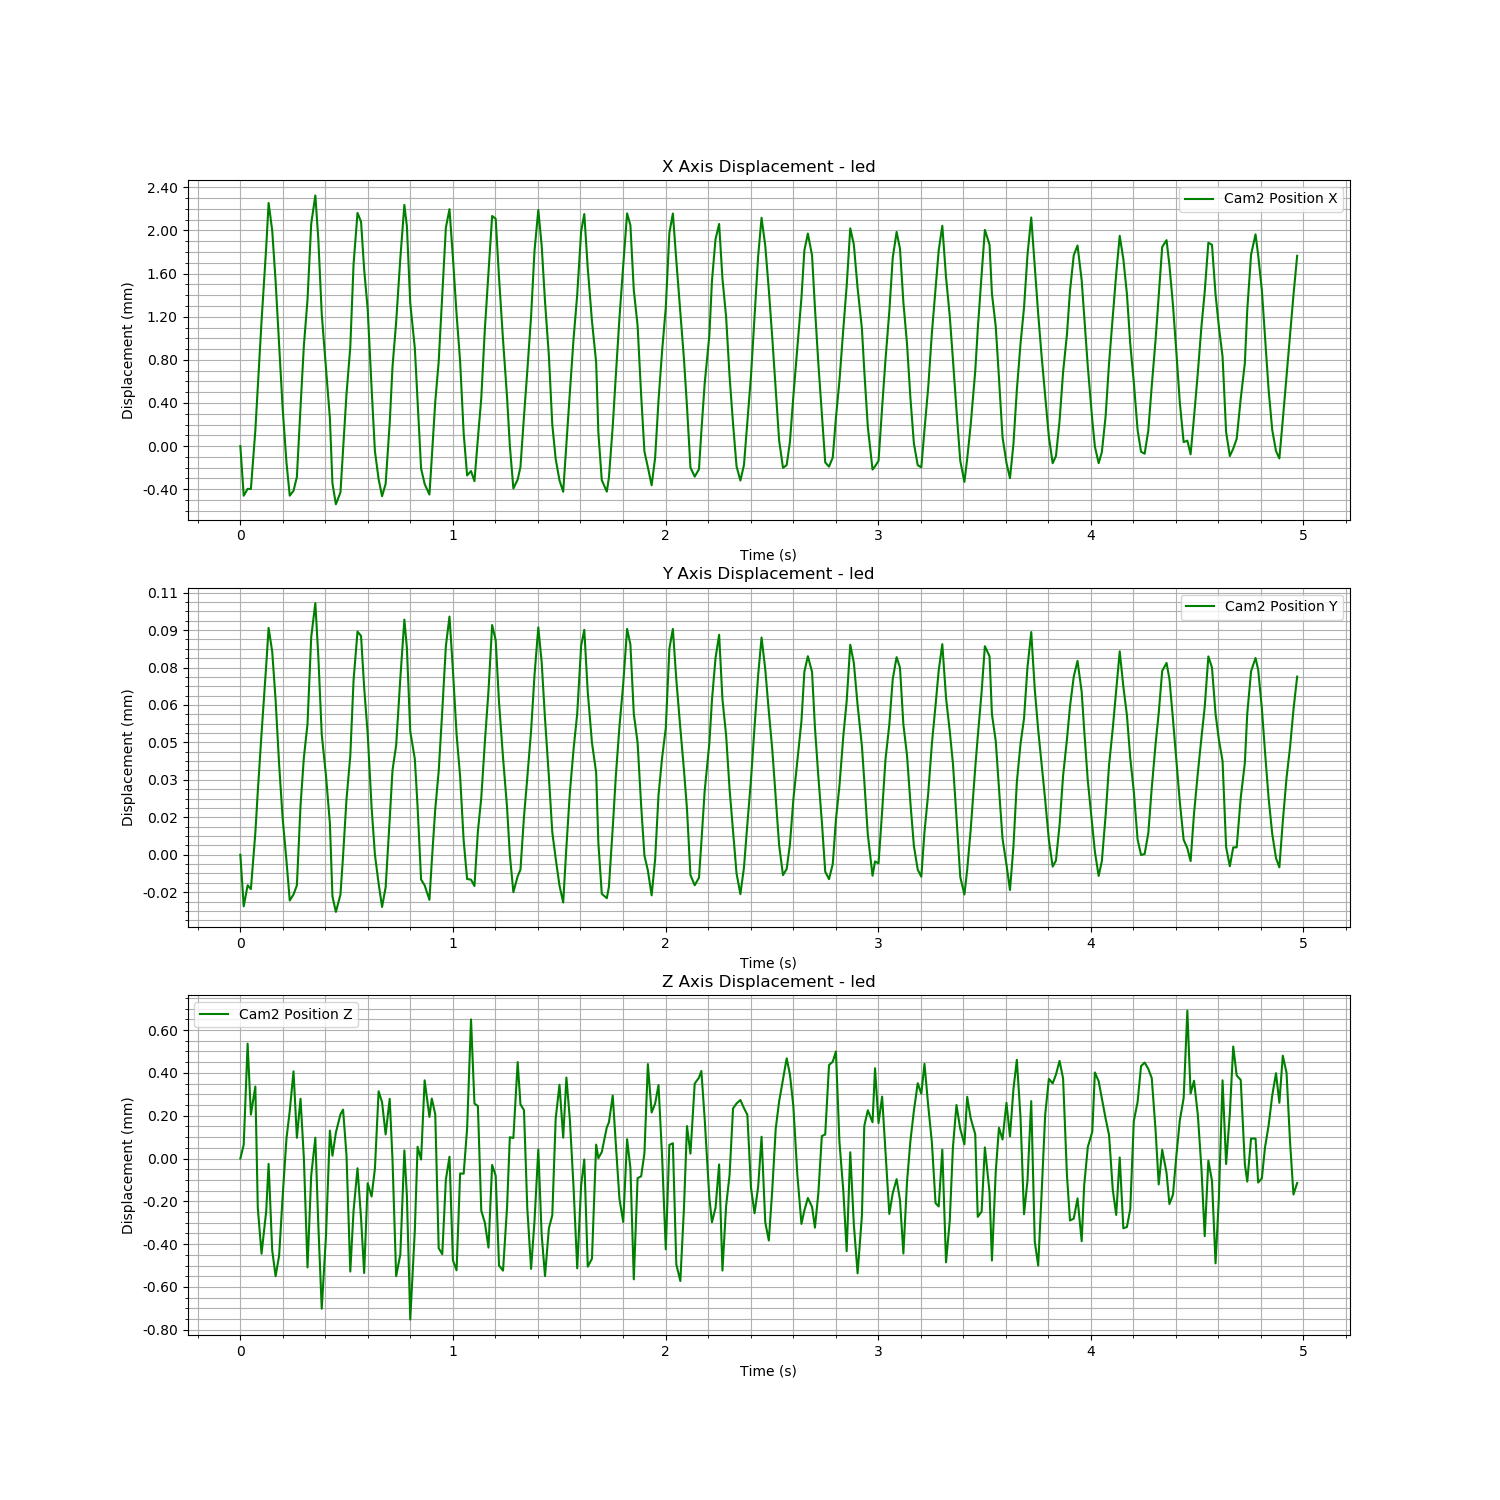

Values plotted in this chart, from the file beside it:
Time (s), Cam2 Fiducial ID, Cam2 Position X, Cam2 Position Y, Cam2 Position Z, Cam2 Rotation X, Cam2 Rotation Y, Cam2 Rotation Z, Cam2 Rotation W
1723739976, 0, 0.5468, 0.03185, 1.109, 0.9751, 0.009545, -0.2215, 0.009117
1723739976, 0, 0.5463, 0.03183, 1.109, 0.9751, 0.009545, -0.2215, 0.009117
1723739976, 0, 0.5464, 0.03184, 1.109, 0.9751, 0.009545, -0.2215, 0.009117
1723739976, 0, 0.5464, 0.03184, 1.109, 0.9751, 0.009545, -0.2215, 0.009117
1723739976, 0, 0.5469, 0.03186, 1.109, 0.9751, 0.009545, -0.2215, 0.009117
1723739976, 0, 0.5473, 0.03188, 1.109, 0.9751, 0.009545, -0.2215, 0.009117
1723739976, 0, 0.548, 0.0319, 1.108, 0.9751, 0.009545, -0.2215, 0.009117
1723739976, 0, 0.5486, 0.03193, 1.109, 0.9751, 0.009545, -0.2215, 0.009117
1723739976, 0, 0.5491, 0.03195, 1.109, 0.9751, 0.009545, -0.2215, 0.009117
1723739976, 0, 0.5488, 0.03194, 1.108, 0.9751, 0.009545, -0.2215, 0.009117
1723739976, 0, 0.5483, 0.03192, 1.108, 0.9751, 0.009545, -0.2215, 0.009117
1723739976, 0, 0.5477, 0.03189, 1.108, 0.9751, 0.009545, -0.2215, 0.009117
1723739976, 0, 0.5472, 0.03187, 1.109, 0.9751, 0.009545, -0.2215, 0.009117
1723739976, 0, 0.5467, 0.03185, 1.109, 0.9751, 0.009545, -0.2215, 0.009117
1723739976, 0, 0.5463, 0.03184, 1.109, 0.9751, 0.009545, -0.2215, 0.009117
1723739977, 0, 0.5464, 0.03184, 1.109, 0.9751, 0.009545, -0.2215, 0.009117
1723739977, 0, 0.5465, 0.03184, 1.109, 0.9751, 0.009545, -0.2215, 0.009117
1723739977, 0, 0.5472, 0.03187, 1.109, 0.9751, 0.009545, -0.2215, 0.009117
1723739977, 0, 0.5477, 0.03189, 1.109, 0.9751, 0.009545, -0.2215, 0.009117
1723739977, 0, 0.5482, 0.03191, 1.108, 0.9751, 0.009545, -0.2215, 0.009117
1723739977, 0, 0.5489, 0.03194, 1.109, 0.9751, 0.009545, -0.2215, 0.009117
1723739977, 0, 0.5491, 0.03196, 1.109, 0.9751, 0.009545, -0.2215, 0.009117
1723739977, 0, 0.5487, 0.03193, 1.109, 0.9751, 0.009545, -0.2215, 0.009117
1723739977, 0, 0.548, 0.0319, 1.108, 0.9751, 0.009545, -0.2215, 0.009117
1723739977, 0, 0.5475, 0.03189, 1.109, 0.9751, 0.009545, -0.2215, 0.009117
1723739977, 0, 0.5471, 0.03187, 1.109, 0.9751, 0.009545, -0.2215, 0.009117
1723739977, 0, 0.5465, 0.03184, 1.109, 0.9751, 0.009545, -0.2215, 0.009117
1723739977, 0, 0.5463, 0.03183, 1.109, 0.9751, 0.009545, -0.2215, 0.009117
1723739977, 0, 0.5464, 0.03184, 1.109, 0.9751, 0.009545, -0.2215, 0.009117
1723739977, 0, 0.5468, 0.03185, 1.109, 0.9751, 0.009545, -0.2215, 0.009117
1723739977, 0, 0.5473, 0.03188, 1.109, 0.9751, 0.009545, -0.2215, 0.009117
1723739977, 0, 0.5477, 0.03189, 1.108, 0.9751, 0.009545, -0.2215, 0.009117
1723739977, 0, 0.5485, 0.03192, 1.109, 0.9751, 0.009545, -0.2215, 0.009117
1723739977, 0, 0.549, 0.03194, 1.109, 0.9751, 0.009545, -0.2215, 0.009117
1723739977, 0, 0.5489, 0.03194, 1.109, 0.9751, 0.009545, -0.2215, 0.009117
1723739977, 0, 0.5484, 0.03192, 1.108, 0.9751, 0.009545, -0.2215, 0.009117
1723739977, 0, 0.5481, 0.0319, 1.109, 0.9751, 0.009545, -0.2215, 0.009117
1723739977, 0, 0.5473, 0.03187, 1.109, 0.9751, 0.009545, -0.2215, 0.009117
1723739977, 0, 0.5468, 0.03185, 1.109, 0.9751, 0.009545, -0.2215, 0.009117
1723739977, 0, 0.5465, 0.03184, 1.109, 0.9751, 0.009545, -0.2215, 0.009117
1723739977, 0, 0.5463, 0.03183, 1.109, 0.9751, 0.009545, -0.2215, 0.009117
1723739977, 0, 0.5465, 0.03184, 1.109, 0.9751, 0.009545, -0.2215, 0.009117
1723739977, 0, 0.547, 0.03187, 1.109, 0.9751, 0.009545, -0.2215, 0.009117
1723739977, 0, 0.5475, 0.03189, 1.109, 0.9751, 0.009545, -0.2215, 0.009117
1723739977, 0, 0.548, 0.0319, 1.108, 0.9751, 0.009545, -0.2215, 0.009117
1723739977, 0, 0.5485, 0.03193, 1.108, 0.9751, 0.009545, -0.2215, 0.009117
1723739977, 0, 0.549, 0.03195, 1.109, 0.9751, 0.009545, -0.2215, 0.009117
1723739977, 0, 0.5488, 0.03194, 1.109, 0.9751, 0.009545, -0.2215, 0.009117
1723739977, 0, 0.5481, 0.0319, 1.108, 0.9751, 0.009545, -0.2215, 0.009117
1723739977, 0, 0.5477, 0.03189, 1.109, 0.9751, 0.009545, -0.2215, 0.009117
1723739977, 0, 0.5472, 0.03187, 1.109, 0.9751, 0.009545, -0.2215, 0.009117
1723739977, 0, 0.5466, 0.03184, 1.109, 0.9751, 0.009545, -0.2215, 0.009117
1723739977, 0, 0.5465, 0.03184, 1.109, 0.9751, 0.009545, -0.2215, 0.009117
1723739977, 0, 0.5464, 0.03184, 1.109, 0.9751, 0.009545, -0.2215, 0.009117
1723739977, 0, 0.5467, 0.03185, 1.109, 0.9751, 0.009545, -0.2215, 0.009117
1723739977, 0, 0.5472, 0.03187, 1.109, 0.9751, 0.009545, -0.2215, 0.009117
1723739977, 0, 0.5476, 0.03189, 1.108, 0.9751, 0.009545, -0.2215, 0.009117
1723739977, 0, 0.5482, 0.03191, 1.108, 0.9751, 0.009545, -0.2215, 0.009117
1723739977, 0, 0.5488, 0.03194, 1.109, 0.9751, 0.009545, -0.2215, 0.009117
1723739977, 0, 0.549, 0.03195, 1.109, 0.9751, 0.009545, -0.2215, 0.009117
... 239 more rows
